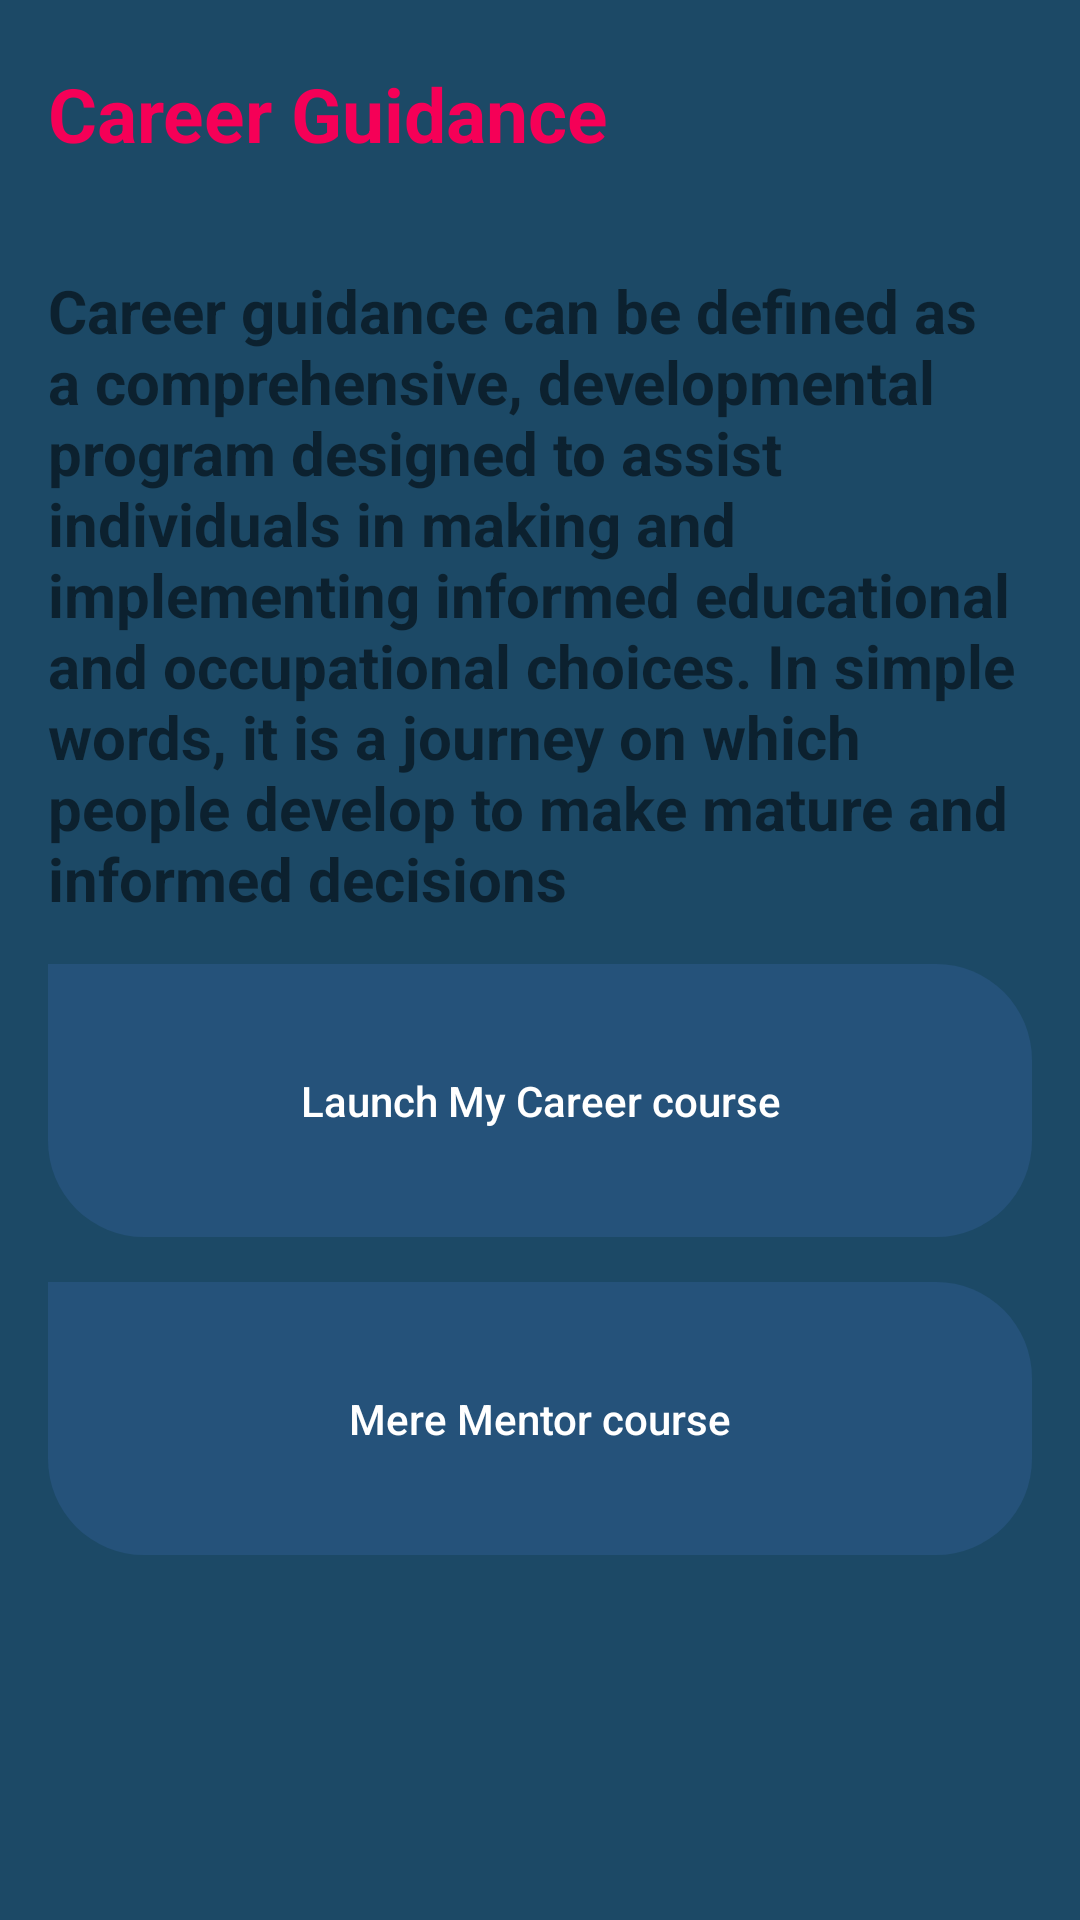

This screen was rendered from an Android layout file. Write that file and the resources it references.
<!-- AndroidManifest.xml: application theme Theme.Ccpc -->
<!-- res/layout/activity_add_career.xml -->
<?xml version="1.0" encoding="utf-8"?>
<LinearLayout xmlns:android="http://schemas.android.com/apk/res/android"
    xmlns:app="http://schemas.android.com/apk/res-auto"
    xmlns:tools="http://schemas.android.com/tools"
    android:layout_width="match_parent"
    android:layout_height="match_parent"
    android:orientation="vertical"
    android:paddingBottom="16dp"
    android:paddingLeft="16dp"
    android:paddingRight="16dp"
    android:paddingTop="16dp"
    android:background="@color/blue_shade"
    tools:context=".add_career">

    <RelativeLayout
        android:layout_width="match_parent"
        android:layout_height="wrap_content"
        >

        <TextView
            android:id="@+id/in1"
            android:layout_width="wrap_content"
            android:layout_height="64dp"
            android:paddingTop="5dp"
            android:paddingRight="10dp"
            android:text="Career Guidance"
            android:textAlignment="center"
            android:textColor="#F50057"
            android:textSize="25dp"
            android:textStyle="bold" />

        <TextView
            android:id="@+id/in2"
            android:layout_width="wrap_content"
            android:layout_height="wrap_content"
            android:layout_below="@+id/in1"

            android:layout_marginTop="10dp"

            android:text="Career guidance can be defined as a comprehensive, developmental program designed to assist individuals in making and implementing informed educational and occupational choices. In simple words, it is a journey on which people develop to make mature and informed decisions"
            android:textSize="20dp"
            android:textStyle="bold" />



    </RelativeLayout>

    <RelativeLayout
        android:layout_width="match_parent"
        android:layout_height="match_parent"
        >

        <ScrollView
            android:layout_width="match_parent"
            android:layout_height="wrap_content">
            <LinearLayout
                android:layout_width="match_parent"
                android:layout_height="match_parent"
                android:orientation="vertical">

                <Button
                    android:id="@+id/button1"
                    android:layout_width="match_parent"
                    android:layout_height="91dp"
                    android:background="@drawable/roundstyle"

                    android:text="Launch My Career course"
                    android:textAppearance="@style/TextAppearance.AppCompat.Body2"
                    android:textColor="@color/white"
                    android:padding="12dp"
                    app:backgroundTint="#25527A"
                    app:layout_constraintBottom_toBottomOf="parent"
                    app:layout_constraintEnd_toEndOf="parent"
                    app:layout_constraintHorizontal_bias="0.8"
                    app:layout_constraintStart_toStartOf="parent"
                    app:layout_constraintTop_toTopOf="parent"
                    app:layout_constraintVertical_bias="0.642"
                    android:layout_marginTop="15dp"
                    tools:text="" />
                <Button
                    android:id="@+id/button2"
                    android:layout_width="match_parent"
                    android:layout_height="91dp"
                    android:background="@drawable/roundstyle"

                    android:text="Mere Mentor course"
                    android:textAppearance="@style/TextAppearance.AppCompat.Body2"
                    android:textColor="@color/white"
                    android:padding="12dp"
                    app:backgroundTint="#25527A"
                    app:layout_constraintBottom_toBottomOf="parent"
                    app:layout_constraintEnd_toEndOf="parent"
                    app:layout_constraintHorizontal_bias="0.8"
                    app:layout_constraintStart_toStartOf="parent"
                    app:layout_constraintTop_toTopOf="parent"
                    app:layout_constraintVertical_bias="0.642"
                    android:layout_marginTop="15dp"
                    tools:text="" />
            </LinearLayout>
        </ScrollView>


    </RelativeLayout>
</LinearLayout>
<!-- resources referenced by this layout -->
<resources>
  <color name="blue_shade">#1c4966</color>
  <color name="white">#FFFFFFFF</color>
  <!-- drawable roundstyle (drawable) -->
  <?xml version="1.0" encoding="utf-8"?>
  <shape xmlns:android="http://schemas.android.com/apk/res/android">
  
      <corners android:bottomLeftRadius="32dp"
          android:bottomRightRadius="32dp"
          android:topRightRadius="32dp"/>
  </shape>
  <style name="Theme.Ccpc" parent="Theme.MaterialComponents.DayNight.DarkActionBar">
          
          <item name="colorPrimary">@color/purple_500</item>
          <item name="colorPrimaryVariant">@color/purple_700</item>
          <item name="colorOnPrimary">@color/white</item>
          
          <item name="colorSecondary">@color/teal_200</item>
          <item name="colorSecondaryVariant">@color/teal_700</item>
          <item name="colorOnSecondary">@color/black</item>
          
          <item name="android:statusBarColor" tools:targetApi="l">?attr/colorPrimaryVariant</item>
          
      </style>
  <color name="purple_500">#FF6200EE</color>
  <color name="purple_700">#FF3700B3</color>
  <color name="teal_200">#FF03DAC5</color>
  <color name="teal_700">#FF018786</color>
  <color name="black">#FF000000</color>
</resources>
